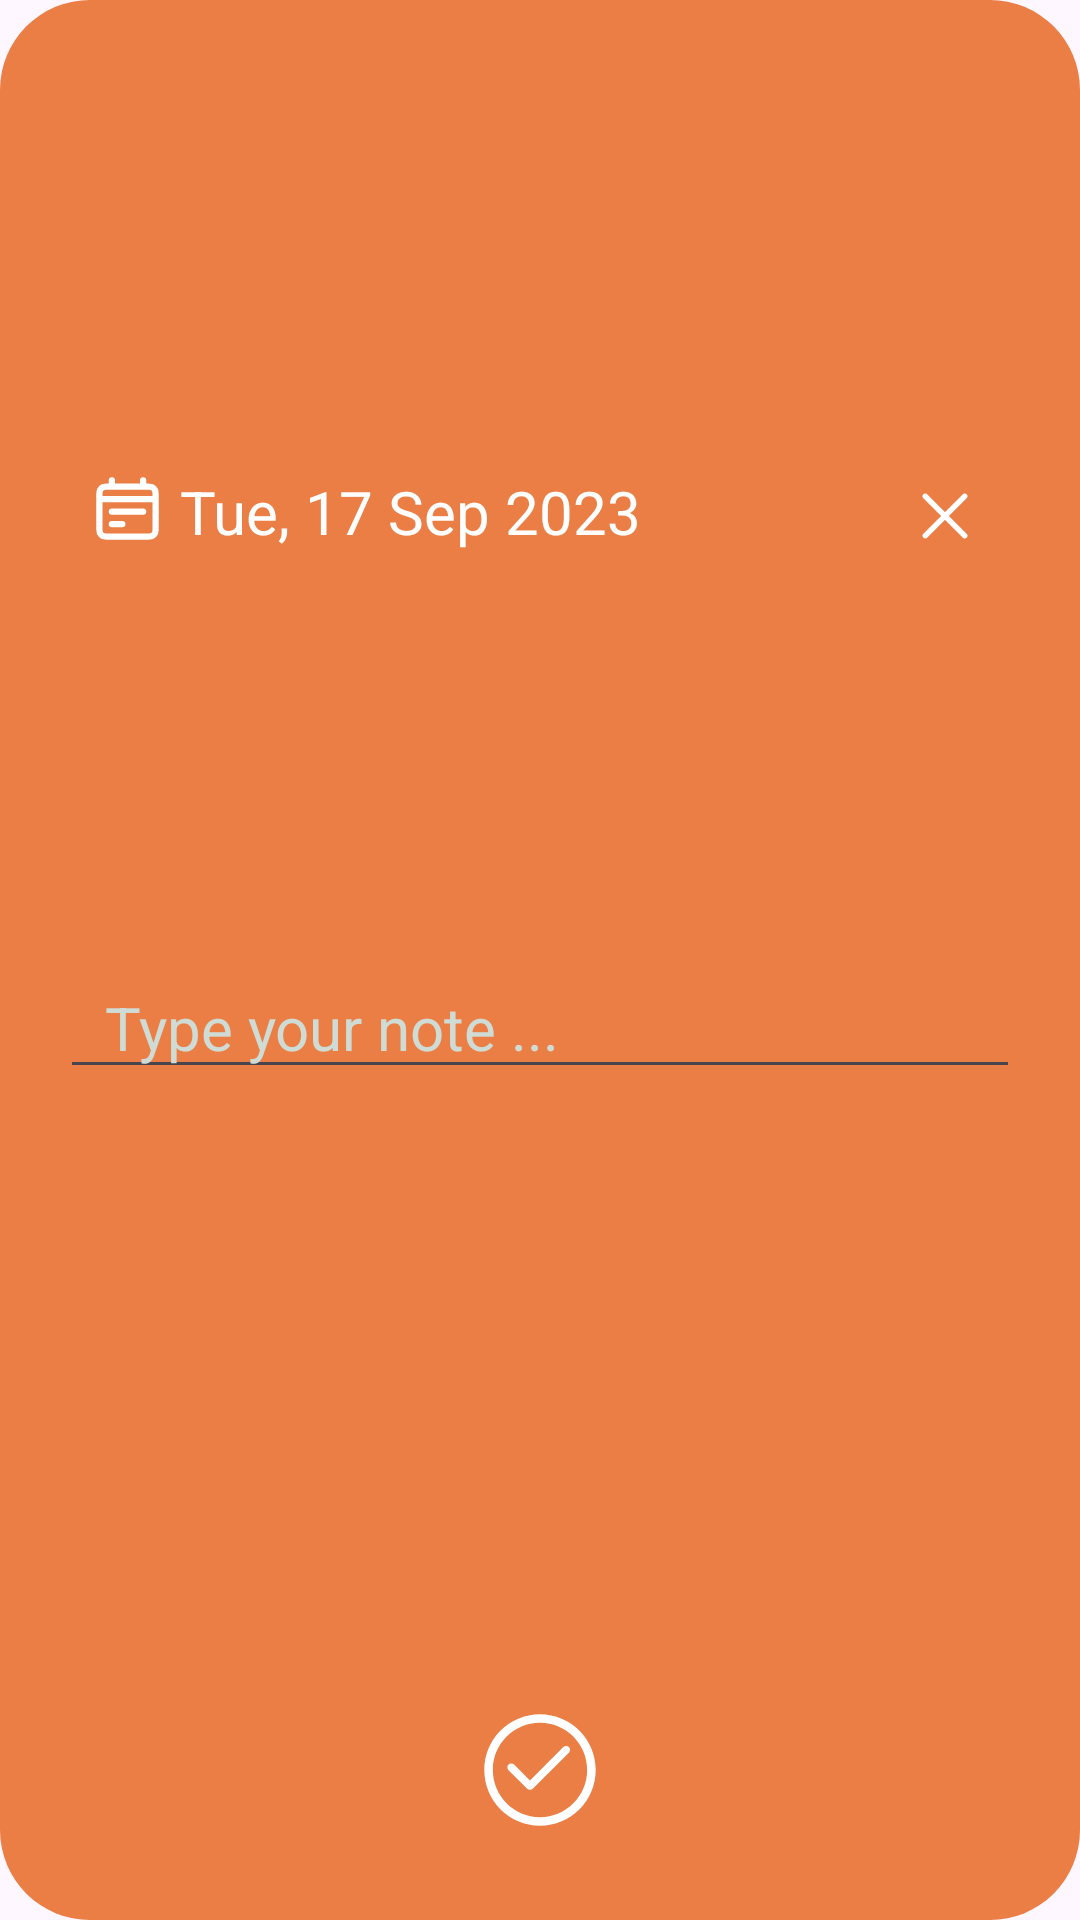

Reconstruct the res/layout file that produces this screen, plus the resources it refers to.
<!-- AndroidManifest.xml: application theme Theme.ToDoApp -->
<!-- res/layout/fragment_to_do_dialog.xml -->
<?xml version="1.0" encoding="utf-8"?>
<FrameLayout xmlns:android="http://schemas.android.com/apk/res/android"
    xmlns:app="http://schemas.android.com/apk/res-auto"
    xmlns:tools="http://schemas.android.com/tools"
    android:layout_width="400dp"
    android:layout_height="wrap_content"
    tools:context=".fragments.ToDoDialogFragment">
    <androidx.constraintlayout.widget.ConstraintLayout
        android:background="@drawable/rounded_background_fragment_dialog"
        android:layout_width="match_parent"
        android:layout_height="match_parent">
        <ImageView
            android:id="@+id/todoClose"
            android:layout_width="30dp"
            android:layout_height="30dp"
            android:layout_marginTop="30dp"
            android:layout_marginEnd="30dp"
            android:src="@drawable/ic_close"
            app:layout_constraintBottom_toTopOf="@+id/EditText"
            app:layout_constraintEnd_toEndOf="parent"
            app:layout_constraintTop_toTopOf="parent" />
        <ImageView
            android:id="@+id/calendar"
            android:layout_width="25dp"
            android:layout_height="25dp"
            android:layout_marginStart="30dp"
            android:layout_marginTop="30dp"
            android:layout_marginBottom="5dp"
            android:src="@drawable/ic_calendar"
            app:layout_constraintBottom_toTopOf="@+id/EditText"
            app:layout_constraintStart_toStartOf="parent"
            app:layout_constraintTop_toTopOf="parent" />
        <TextView
            android:id="@+id/date"
            android:layout_width="wrap_content"
            android:layout_height="wrap_content"
            android:layout_marginStart="5dp"
            android:layout_marginTop="30dp"
            android:layout_marginBottom="3dp"
            android:hint="Tue, 17 Sep 2023"
            android:textColorHint="#ffffff"
            android:textSize="20sp"
            app:layout_constraintBottom_toTopOf="@+id/EditText"
            app:layout_constraintStart_toEndOf="@+id/calendar"
            app:layout_constraintTop_toTopOf="parent" />
        <EditText
            android:id="@+id/EditText"
            android:layout_width="match_parent"
            android:layout_height="wrap_content"
            android:layout_marginStart="20dp"
            android:layout_marginEnd="20dp"
            android:layout_marginBottom="150dp"
            android:hint="Type your note ..."
            android:maxLength="100"
            android:paddingStart="15dp"
            android:paddingTop="15dp"
            android:textColor="#FFFFFF"
            android:textColorHint="#CFDBD5"
            android:textSize="20sp"
            app:layout_constraintBottom_toBottomOf="parent"
            app:layout_constraintEnd_toEndOf="parent"
            app:layout_constraintStart_toStartOf="parent"
            app:layout_constraintTop_toBottomOf="@+id/todoClose" />
        <ImageView
            android:id="@+id/todoNextBtn"
            android:layout_width="40dp"
            android:layout_height="40dp"
            android:layout_marginBottom="30dp"
            android:src="@drawable/ic_done"
            app:layout_constraintBottom_toBottomOf="parent"
            app:layout_constraintEnd_toEndOf="parent"
            app:layout_constraintStart_toStartOf="parent" />
    </androidx.constraintlayout.widget.ConstraintLayout>
</FrameLayout>
<!-- resources referenced by this layout -->
<resources>
  <!-- drawable ic_calendar (drawable) -->
  <vector android:height="25dp" android:viewportHeight="24"
      android:viewportWidth="24" android:width="25dp" xmlns:android="http://schemas.android.com/apk/res/android">
      <path android:fillColor="#00000000"
          android:pathData="M3,9H21M17,13.001L7,13M10.333,17L7,17M7,3V5M17,3V5M6.2,21H17.8C18.92,21 19.48,21 19.908,20.782C20.284,20.59 20.59,20.284 20.782,19.908C21,19.48 21,18.92 21,17.8V8.2C21,7.08 21,6.52 20.782,6.092C20.59,5.716 20.284,5.41 19.908,5.218C19.48,5 18.92,5 17.8,5H6.2C5.08,5 4.52,5 4.092,5.218C3.716,5.41 3.41,5.716 3.218,6.092C3,6.52 3,7.08 3,8.2V17.8C3,18.92 3,19.48 3.218,19.908C3.41,20.284 3.716,20.59 4.092,20.782C4.52,21 5.08,21 6.2,21Z"
          android:strokeColor="#ffffff" android:strokeLineCap="round"
          android:strokeLineJoin="round" android:strokeWidth="2"/>
  </vector>
  <!-- drawable ic_close (drawable) -->
  <vector android:height="20dp" android:viewportHeight="24"
      android:viewportWidth="24" android:width="20dp" xmlns:android="http://schemas.android.com/apk/res/android">
      <path android:fillColor="#ffffff" android:fillType="evenOdd" android:pathData="M6.22,6.215C6.513,5.922 6.988,5.922 7.281,6.215L17.785,16.72C18.078,17.013 18.078,17.487 17.785,17.78C17.493,18.073 17.018,18.073 16.725,17.78L6.22,7.275C5.927,6.983 5.927,6.508 6.22,6.215Z"/>
      <path android:fillColor="#ffffff" android:fillType="evenOdd" android:pathData="M17.785,6.215C18.078,6.508 18.078,6.983 17.785,7.275L7.28,17.78C6.987,18.073 6.513,18.073 6.22,17.78C5.927,17.487 5.927,17.012 6.22,16.719L16.725,6.215C17.018,5.922 17.492,5.922 17.785,6.215Z"/>
  </vector>
  <!-- drawable ic_done (drawable) -->
  <vector android:height="30dp" android:viewportHeight="28"
      android:viewportWidth="28" android:width="30dp" xmlns:android="http://schemas.android.com/apk/res/android">
      <path android:fillColor="#ffffff" android:pathData="M6.653,14.03C6.293,13.67 6.293,13.086 6.653,12.726C7.013,12.366 7.597,12.366 7.957,12.726L11.66,16.43L19.438,8.652C19.798,8.292 20.382,8.292 20.742,8.652C21.102,9.012 21.102,9.596 20.742,9.956L12.367,18.331C11.976,18.722 11.343,18.722 10.953,18.331L6.653,14.03Z"/>
      <path android:fillColor="#ffffff" android:fillType="evenOdd" android:pathData="M14,1C6.82,1 1,6.82 1,14C1,21.18 6.82,27 14,27C21.18,27 27,21.18 27,14C27,6.82 21.18,1 14,1ZM3,14C3,7.925 7.925,3 14,3C20.075,3 25,7.925 25,14C25,20.075 20.075,25 14,25C7.925,25 3,20.075 3,14Z"/>
  </vector>
  <!-- drawable rounded_background_fragment_dialog (drawable) -->
  <?xml version="1.0" encoding="utf-8"?>
  <shape xmlns:android="http://schemas.android.com/apk/res/android">
      <solid android:color="@color/cat_orange"/>
      <corners android:radius="30dp"/>
  </shape>
  <style name="Theme.ToDoApp" parent="Base.Theme.ToDoApp" />
  <color name="cat_orange">#EB7E44</color>
  <style name="Base.Theme.ToDoApp" parent="Theme.Material3.DayNight.NoActionBar">
          <item name="colorPrimary">@color/purple_500</item>
          <item name="colorPrimaryVariant">@color/purple_700</item>
          <item name="colorOnPrimary">@color/white</item>
          <item name="colorSecondary">@color/secondary_color</item>
          <item name="colorSecondaryVariant">@color/teal_700</item>
          <item name="colorOnSecondary">@color/black</item>
          <item name="android:statusBarColor" tools:targetApi="l">@color/secondary_color</item>
      </style>
  <color name="purple_500">#FF6200EE</color>
  <color name="purple_700">#FF3700B3</color>
  <color name="white">#FFFFFFFF</color>
  <color name="secondary_color">#D5CEFF</color>
  <color name="teal_700">#FF018786</color>
  <color name="black">#FF000000</color>
</resources>
